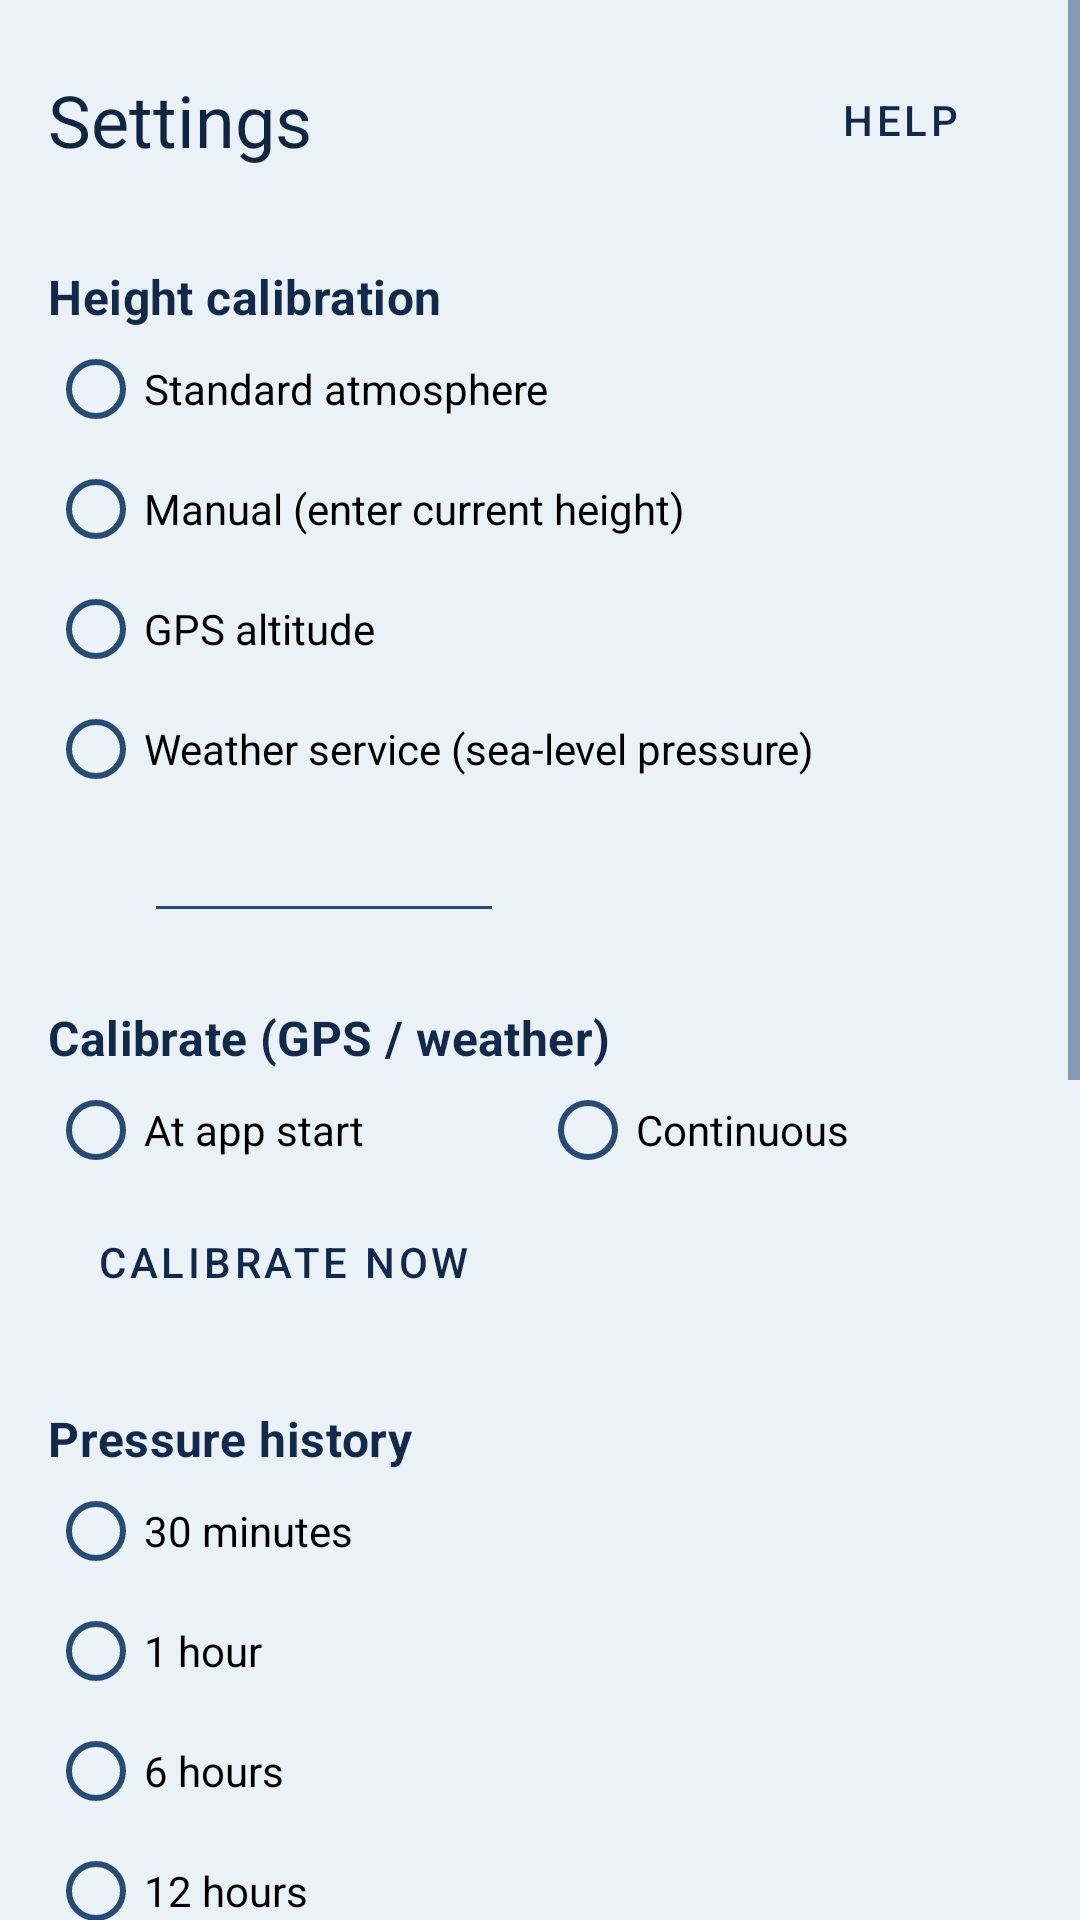

This screen was rendered from an Android layout file. Write that file and the resources it references.
<!-- AndroidManifest.xml: application theme Theme.Comparo -->
<!-- res/layout/activity_settings.xml -->
<?xml version="1.0" encoding="utf-8"?>
<ScrollView xmlns:android="http://schemas.android.com/apk/res/android"
    android:layout_width="match_parent"
    android:layout_height="match_parent"
    android:fitsSystemWindows="true">

    <LinearLayout
        android:layout_width="match_parent"
        android:layout_height="wrap_content"
        android:orientation="vertical"
        android:padding="16dp">

        <LinearLayout
            android:layout_width="match_parent"
            android:layout_height="wrap_content"
            android:gravity="center_vertical"
            android:orientation="horizontal">

            <TextView
                android:layout_width="0dp"
                android:layout_height="wrap_content"
                android:layout_weight="1"
                android:text="@string/settings"
                android:textAppearance="?attr/textAppearanceHeadline5" />

            <Button
                android:id="@+id/help_button"
                style="@style/Widget.MaterialComponents.Button.TextButton"
                android:layout_width="wrap_content"
                android:layout_height="wrap_content"
                android:text="@string/help" />
        </LinearLayout>

        <TextView
            style="@style/SettingsHeader"
            android:text="@string/height_calibration" />

        <RadioGroup
            android:id="@+id/calibration_group"
            android:layout_width="match_parent"
            android:layout_height="wrap_content">

            <RadioButton
                android:id="@+id/calibration_auto"
                style="@style/SettingsOption"
                android:layout_width="match_parent"
                android:layout_height="wrap_content"
                android:text="@string/calibration_auto" />

            <RadioButton
                android:id="@+id/calibration_manual"
                style="@style/SettingsOption"
                android:layout_width="match_parent"
                android:layout_height="wrap_content"
                android:text="@string/calibration_manual" />

            <RadioButton
                android:id="@+id/calibration_gps"
                style="@style/SettingsOption"
                android:layout_width="match_parent"
                android:layout_height="wrap_content"
                android:text="@string/calibration_gps" />

            <RadioButton
                android:id="@+id/calibration_weather"
                style="@style/SettingsOption"
                android:layout_width="match_parent"
                android:layout_height="wrap_content"
                android:text="@string/calibration_weather" />
        </RadioGroup>

        <LinearLayout
            android:id="@+id/manual_height_row"
            android:layout_width="match_parent"
            android:layout_height="wrap_content"
            android:gravity="center_vertical"
            android:orientation="horizontal"
            android:paddingStart="32dp">

            <EditText
                android:id="@+id/manual_height"
                android:layout_width="120dp"
                android:layout_height="wrap_content"
                android:importantForAutofill="no" />

            <TextView
                android:id="@+id/manual_height_unit"
                android:layout_width="wrap_content"
                android:layout_height="wrap_content"
                android:layout_marginStart="8dp" />
        </LinearLayout>

        <TextView
            style="@style/SettingsHeader"
            android:text="@string/calibration_timing" />

        <RadioGroup
            android:id="@+id/timing_group"
            android:layout_width="match_parent"
            android:layout_height="wrap_content"
            android:orientation="horizontal">

                <RadioButton
                    android:id="@+id/timing_start"
                    style="@style/SettingsOption"
                    android:layout_width="0dp"
                    android:layout_height="wrap_content"
                    android:layout_weight="1"
                    android:text="@string/timing_start" />

                <RadioButton
                    android:id="@+id/timing_continuous"
                    style="@style/SettingsOption"
                    android:layout_width="0dp"
                    android:layout_height="wrap_content"
                    android:layout_weight="1"
                    android:text="@string/timing_continuous" />
            </RadioGroup>

        <Button
            android:id="@+id/calibrate_button"
            style="@style/Widget.MaterialComponents.Button.OutlinedButton"
            android:layout_width="wrap_content"
            android:layout_height="wrap_content"
            android:text="@string/calibrate_now" />


        <TextView
            style="@style/SettingsHeader"
            android:text="@string/history_span" />

        <RadioGroup
            android:id="@+id/history_group"
            android:layout_width="match_parent"
            android:layout_height="wrap_content">

            <RadioButton
                android:id="@+id/history_30m"
                style="@style/SettingsOption"
                android:layout_width="match_parent"
                android:layout_height="wrap_content"
                android:text="@string/history_30m" />

            <RadioButton
                android:id="@+id/history_1h"
                style="@style/SettingsOption"
                android:layout_width="match_parent"
                android:layout_height="wrap_content"
                android:text="@string/history_1h" />

            <RadioButton
                android:id="@+id/history_6h"
                style="@style/SettingsOption"
                android:layout_width="match_parent"
                android:layout_height="wrap_content"
                android:text="@string/history_6h" />

            <RadioButton
                android:id="@+id/history_12h"
                style="@style/SettingsOption"
                android:layout_width="match_parent"
                android:layout_height="wrap_content"
                android:text="@string/history_12h" />

            <RadioButton
                android:id="@+id/history_24h"
                style="@style/SettingsOption"
                android:layout_width="match_parent"
                android:layout_height="wrap_content"
                android:text="@string/history_24h" />
        </RadioGroup>

        <TextView
            style="@style/SettingsHeader"
            android:text="@string/chart_orientation" />

        <RadioGroup
            android:id="@+id/orientation_group"
            android:layout_width="match_parent"
            android:layout_height="wrap_content"
            android:orientation="horizontal">

            <RadioButton
                android:id="@+id/orient_pressure"
                style="@style/SettingsOption"
                android:layout_width="0dp"
                android:layout_height="wrap_content"
                android:layout_weight="1"
                android:text="@string/orient_pressure" />

            <RadioButton
                android:id="@+id/orient_height"
                style="@style/SettingsOption"
                android:layout_width="0dp"
                android:layout_height="wrap_content"
                android:layout_weight="1"
                android:text="@string/orient_height" />
        </RadioGroup>

        <androidx.appcompat.widget.SwitchCompat
            android:id="@+id/record_switch"
            android:layout_width="match_parent"
            android:layout_height="wrap_content"
            android:layout_marginTop="16dp"
            android:text="@string/record_background" />

        <TextView
            android:id="@+id/record_info"
            android:layout_width="match_parent"
            android:layout_height="wrap_content"
            android:textAppearance="?attr/textAppearanceCaption" />

        <TextView
            style="@style/SettingsHeader"
            android:text="@string/compass" />

        <androidx.appcompat.widget.SwitchCompat
            android:id="@+id/true_north_switch"
            android:layout_width="match_parent"
            android:layout_height="wrap_content"
            android:text="@string/true_north" />

        <TextView
            style="@style/SettingsHeader"
            android:text="@string/pressure_unit" />

        <RadioGroup
            android:id="@+id/pressure_unit_group"
            android:layout_width="match_parent"
            android:layout_height="wrap_content"
            android:orientation="horizontal">

            <RadioButton
                android:id="@+id/pressure_pa"
                style="@style/SettingsOption"
                android:layout_width="0dp"
                android:layout_height="wrap_content"
                android:layout_weight="1"
                android:text="@string/hpa" />

            <RadioButton
                android:id="@+id/pressure_atm"
                style="@style/SettingsOption"
                android:layout_width="0dp"
                android:layout_height="wrap_content"
                android:layout_weight="1"
                android:text="@string/atm" />

            <RadioButton
                android:id="@+id/pressure_mmhg"
                style="@style/SettingsOption"
                android:layout_width="0dp"
                android:layout_height="wrap_content"
                android:layout_weight="1"
                android:text="@string/mmhg" />
        </RadioGroup>

        <TextView
            style="@style/SettingsHeader"
            android:text="@string/height_unit" />

        <RadioGroup
            android:id="@+id/height_unit_group"
            android:layout_width="match_parent"
            android:layout_height="wrap_content"
            android:orientation="horizontal">

            <RadioButton
                android:id="@+id/height_metric"
                style="@style/SettingsOption"
                android:layout_width="0dp"
                android:layout_height="wrap_content"
                android:layout_weight="1"
                android:text="@string/metric_short" />

            <RadioButton
                android:id="@+id/height_imperial"
                style="@style/SettingsOption"
                android:layout_width="0dp"
                android:layout_height="wrap_content"
                android:layout_weight="1"
                android:text="@string/imperial_short" />
        </RadioGroup>
    </LinearLayout>
</ScrollView>
<!-- resources referenced by this layout -->
<resources>
  <string name="atm">atm</string>
  <string name="calibrate_now">Calibrate now</string>
  <string name="calibration_auto">Standard atmosphere</string>
  <string name="calibration_gps">GPS altitude</string>
  <string name="calibration_manual">Manual (enter current height)</string>
  <string name="calibration_timing">Calibrate (GPS / weather)</string>
  <string name="calibration_weather">Weather service (sea-level pressure)</string>
  <string name="chart_orientation">Chart orientation</string>
  <string name="compass">Compass</string>
  <string name="height_calibration">Height calibration</string>
  <string name="height_unit">Height unit</string>
  <string name="help">Help</string>
  <string name="history_12h">12 hours</string>
  <string name="history_1h">1 hour</string>
  <string name="history_24h">24 hours</string>
  <string name="history_30m">30 minutes</string>
  <string name="history_6h">6 hours</string>
  <string name="history_span">Pressure history</string>
  <string name="hpa">hPa</string>
  <string name="imperial_short">Imperial</string>
  <string name="metric_short">Metric</string>
  <string name="mmhg">mmHg</string>
  <string name="orient_height">Height up</string>
  <string name="orient_pressure">Pressure up</string>
  <string name="pressure_unit">Pressure unit</string>
  <string name="record_background">Record pressure in the background (24 hours)</string>
  <string name="settings">Settings</string>
  <string name="timing_continuous">Continuous</string>
  <string name="timing_start">At app start</string>
  <string name="true_north">Show true north (declination correction)</string>
  <style name="SettingsHeader">
          <item name="android:layout_width">wrap_content</item>
          <item name="android:layout_height">wrap_content</item>
          <item name="android:layout_marginTop">24dp</item>
          <item name="android:textAppearance">?attr/textAppearanceSubtitle1</item>
          <item name="android:textColor">@color/navy_800</item>
          <item name="android:textStyle">bold</item>
      </style>
  <style name="SettingsOption" parent="Widget.AppCompat.CompoundButton.RadioButton">
          <item name="android:minHeight">40dp</item>
          <item name="android:paddingTop">0dp</item>
          <item name="android:paddingBottom">0dp</item>
          <item name="android:textSize">14sp</item>
      </style>
  <style name="Theme.Comparo" parent="Theme.MaterialComponents.Light.NoActionBar">
          <item name="colorPrimary">@color/navy_800</item>
          <item name="colorPrimaryVariant">@color/navy_900</item>
          <item name="colorOnPrimary">@color/white</item>
          <item name="colorSecondary">@color/sea_foam</item>
          <item name="colorSecondaryVariant">@color/navy_600</item>
          <item name="colorOnSecondary">@color/navy_900</item>
          <item name="android:colorBackground">@color/sky_100</item>
          <item name="android:windowBackground">@color/sky_100</item>
          <item name="android:textColorPrimary">@color/ink</item>
          <item name="android:textColorSecondary">@color/navy_600</item>
          <item name="android:statusBarColor">@color/navy_900</item>
          <item name="android:navigationBarColor">@color/sky_100</item>
          <item name="android:windowLightNavigationBar">true</item>
      </style>
  <color name="navy_800">#FF12294A</color>
  <color name="navy_900">#FF0B1F3A</color>
  <color name="white">#FFFFFFFF</color>
  <color name="sea_foam">#FF2EC4B6</color>
  <color name="navy_600">#FF2A4A73</color>
  <color name="sky_100">#FFEAF1F7</color>
  <color name="ink">#FF10253F</color>
</resources>
